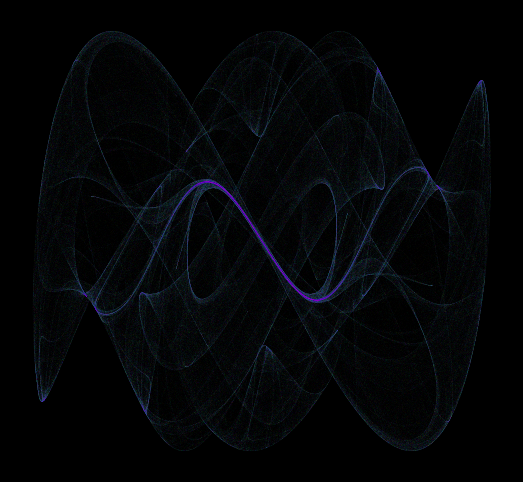

Source code (Python):
import numpy as np
import matplotlib.pyplot as plt

# abcd = (-0.966918 ,2.879879 ,0.765145 ,0.744728)
abcd = (-2.8276 ,1.2813 ,1.9655 ,0.597)


def Dream(xy, abcd):
    x, y = xy
    a, b, c, d = abcd
    
    dx = np.sin(b*y) + c*np.sin(b*x)
    dy = np.sin(a*x) + d*np.sin(a*y)
    # print(dy)
    return np.array([dx,dy])

dt = 1
steps = 1500000

XY = np.empty((steps+1,2))
XY[0] = (0.1,0.1)

for i in range(steps):
    XY[i+1] = Dream(XY[i],abcd) * dt


XY = XY.T

fig,ax = plt.subplots()

fig.set_size_inches((6.5,6))

fig.set_facecolor("black")

coloring = plt.cm.gist_rainbow(np.linspace(0,1,steps+1))

plt.scatter(*XY,s = 0.05,alpha = 0.2,linewidths=0,color=coloring)
plt.axis('off')

plt.show()
